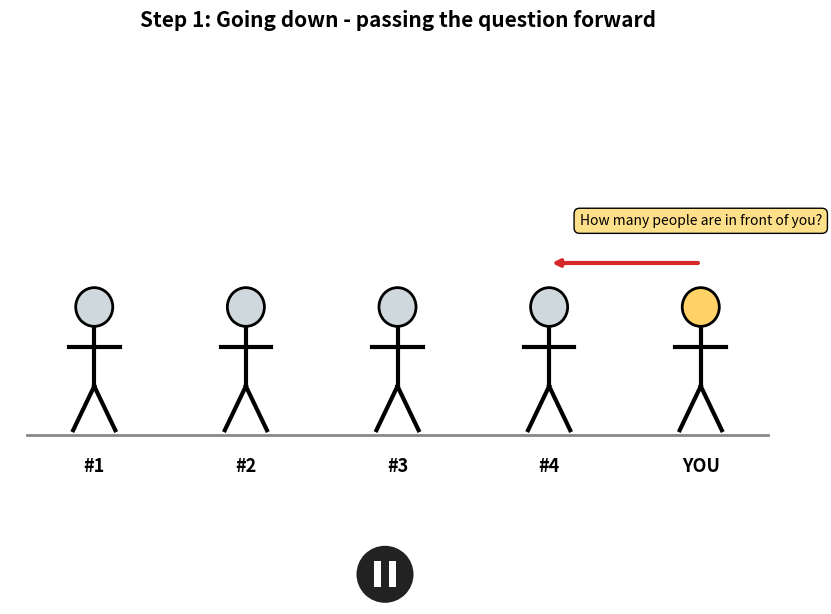

The script that saved this image:
"""
Recursion visualization: "How many people are in front of me in the line?"

Run:   python recursion_line.py              -> opens an animation window
Save:  python recursion_line.py --save       -> saves recursion_line.gif
Extra: python recursion_line.py --people 6 --bangla

Needs: pip install matplotlib pillow
Controls: click the play/pause icon (bottom center) or press SPACE.
          LEFT / RIGHT arrow keys step backward / forward when paused.
Tip for reels: screen-record the window, or use --save and convert to mp4.
"""
import argparse
import matplotlib.pyplot as plt
from matplotlib.animation import FuncAnimation
from matplotlib.patches import Circle, Polygon, Rectangle
from matplotlib import font_manager

TEXT = {
    "en": {
        "ask": "How many people are in front of you?",
        "base": "Nobody in front of me! 0  (BASE CASE)",
        "ret": "{a} + 1 = {r}",
        "you": "YOU",
        "title_ask": "Step 1: Going down - passing the question forward",
        "title_base": "Step 2: Base case reached - the recursion stops",
        "title_ret": "Step 3: Coming back - each person adds 1",
        "final": "Answer: {n} people in front of you!",
    },
    "bn": {
        "ask": "আপনার সামনে কতজন?",
        "base": "আমার সামনে কেউ নেই! ০ (বেস কেস)",
        "ret": "{a} + ১ = {r}",
        "you": "আপনি",
        "title_ask": "ধাপ ১: প্রশ্ন সামনে পাঠানো হচ্ছে",
        "title_base": "ধাপ ২: বেস কেস, এখানে রিকার্শন থামল",
        "title_ret": "ধাপ ৩: উত্তর ফিরছে, প্রত্যেকে ১ যোগ করছে",
        "final": "উত্তর: আপনার সামনে {n} জন!",
    },
}

BN_DIGITS = str.maketrans("0123456789", "০১২৩৪৫৬৭৮৯")


def pick_bangla_font():
    wanted = ["Noto Sans Bengali", "Kalpurush", "SolaimanLipi", "Nirmala UI",
              "Vrinda", "Lohit Bengali", "Siyam Rupali"]
    installed = {f.name for f in font_manager.fontManager.ttflist}
    for name in wanted:
        if name in installed:
            return name
    return None


def build_steps(n, t, bangla):
    """Return a list of animation states. Person 0 = first in line, n-1 = YOU."""
    fmt = (lambda s: str(s).translate(BN_DIGITS)) if bangla else str
    steps = []
    # 1) the question travels from YOU toward the front of the line
    for i in range(n - 1, 0, -1):
        steps.append({"title": t["title_ask"], "active": i,
                      "bubbles": {i: (t["ask"], "#ffe08a")}, "arrow": (i, i - 1)})
    # 2) base case at the front
    steps.append({"title": t["title_base"], "active": 0,
                  "bubbles": {0: (t["base"], "#ff9aa2")}, "arrow": None})
    # 3) answers travel back
    answers = {0: (t["base"].split("(")[0].strip(), "#ff9aa2")}
    for i in range(1, n):
        r = i
        txt = t["ret"].format(a=fmt(r - 1), r=fmt(r))
        answers[i] = (txt, "#b5ead7")
        steps.append({"title": t["title_ret"], "active": i,
                      "bubbles": dict(answers), "arrow": (i - 1, i)})
    steps.append({"title": t["final"].format(n=fmt(n - 1)), "active": n - 1,
                  "bubbles": dict(answers), "arrow": None, "final": True})
    return steps


def draw_person(ax, x, color, label=None):
    ax.add_patch(Circle((x, 1.6), 0.22, fc=color, ec="black", lw=2, zorder=3))
    ax.plot([x, x], [1.38, 0.7], color="black", lw=3, zorder=2)          # body
    ax.plot([x - 0.3, x + 0.3], [1.15, 1.15], color="black", lw=3)       # arms
    ax.plot([x, x - 0.25], [0.7, 0.2], color="black", lw=3)              # legs
    ax.plot([x, x + 0.25], [0.7, 0.2], color="black", lw=3)
    if label:
        ax.text(x, -0.1, label, ha="center", va="top", fontsize=13,
                fontweight="bold")


def main():
    ap = argparse.ArgumentParser()
    ap.add_argument("--people", type=int, default=5, help="people in the line (incl. you)")
    ap.add_argument("--bangla", action="store_true", help="use Bangla text")
    ap.add_argument("--save", action="store_true", help="save as recursion_line.gif")
    ap.add_argument("--speed", type=int, default=1400, help="ms per step")
    args = ap.parse_args()

    n = max(2, args.people)
    lang = "bn" if args.bangla else "en"
    t = TEXT[lang]
    if args.bangla:
        font = pick_bangla_font()
        if font:
            plt.rcParams["font.family"] = font
        else:
            print("Bangla font not found; install 'Noto Sans Bengali' for proper text.")

    steps = build_steps(n, t, args.bangla)
    fig, ax = plt.subplots(figsize=(10, 6.6))
    fig.subplots_adjust(bottom=0.16)
    gap = 1.8
    state = {"playing": True, "frame": 0}

    def render(k):
        state["frame"] = k
        ax.clear()
        s = steps[k]
        ax.set_xlim(-1, (n - 1) * gap + 1)
        ax.set_ylim(-0.8, 4.6)
        ax.axis("off")
        ax.set_title(s["title"], fontsize=15, fontweight="bold", pad=12)
        ax.plot([-0.8, (n - 1) * gap + 0.8], [0.15, 0.15], color="#888", lw=2)

        for i in range(n):
            x = i * gap
            color = "#ffd166" if i == s["active"] else "#cfd8dc"
            if i == n - 1:
                color = "#74c0fc" if i != s["active"] else "#ffd166"
            label = t["you"] if i == n - 1 else f"#{i + 1}"
            draw_person(ax, x, color, label)

            if i in s["bubbles"]:
                text, bg = s["bubbles"][i]
                ax.text(x, 2.5 + (0.0 if i % 2 == 0 else 0.7), text, ha="center",
                        va="bottom", fontsize=10, wrap=True,
                        bbox=dict(boxstyle="round,pad=0.4", fc=bg, ec="black"),
                        zorder=5)

        if s["arrow"]:
            a, b = s["arrow"]
            ax.annotate("", xy=(b * gap, 2.1), xytext=(a * gap, 2.1),
                        arrowprops=dict(arrowstyle="-|>", lw=3, color="#d62828"))

        if s.get("final"):
            pass

    anim = FuncAnimation(fig, render, frames=len(steps), interval=args.speed,
                         repeat=True, repeat_delay=2000)

    if not args.save:
        # ---- play / pause icon (drawn with shapes, so no font issues) ----
        btn_ax = fig.add_axes([0.46, 0.03, 0.08, 0.09])
        btn_ax.set_xlim(0, 1)
        btn_ax.set_ylim(0, 1)
        btn_ax.set_aspect("equal")
        btn_ax.axis("off")

        def draw_icon():
            btn_ax.clear()
            btn_ax.set_xlim(0, 1)
            btn_ax.set_ylim(0, 1)
            btn_ax.axis("off")
            btn_ax.add_patch(Circle((0.5, 0.5), 0.48, fc="#222", ec="none"))
            if state["playing"]:   # show PAUSE icon while playing
                btn_ax.add_patch(Rectangle((0.32, 0.28), 0.12, 0.44, fc="white"))
                btn_ax.add_patch(Rectangle((0.56, 0.28), 0.12, 0.44, fc="white"))
            else:                  # show PLAY icon while paused
                btn_ax.add_patch(Polygon([(0.38, 0.27), (0.38, 0.73), (0.74, 0.5)],
                                         closed=True, fc="white"))
            fig.canvas.draw_idle()

        def toggle(_event=None):
            state["playing"] = not state["playing"]
            if state["playing"]:
                anim.event_source.start()
            else:
                anim.event_source.stop()
            draw_icon()

        def step(delta):
            k = (state["frame"] + delta) % len(steps)
            render(k)
            fig.canvas.draw_idle()

        def on_click(event):
            if event.inaxes is btn_ax:
                toggle()

        def on_key(event):
            if event.key == " ":
                toggle()
            elif event.key == "right" and not state["playing"]:
                step(1)
            elif event.key == "left" and not state["playing"]:
                step(-1)

        fig.canvas.mpl_connect("button_press_event", on_click)
        fig.canvas.mpl_connect("key_press_event", on_key)
        draw_icon()

    if args.save:
        anim.save("recursion_line.gif", writer="pillow", fps=max(1, 1000 // args.speed))
        print("Saved recursion_line.gif")
    else:
        plt.show()


if __name__ == "__main__":
    main()
